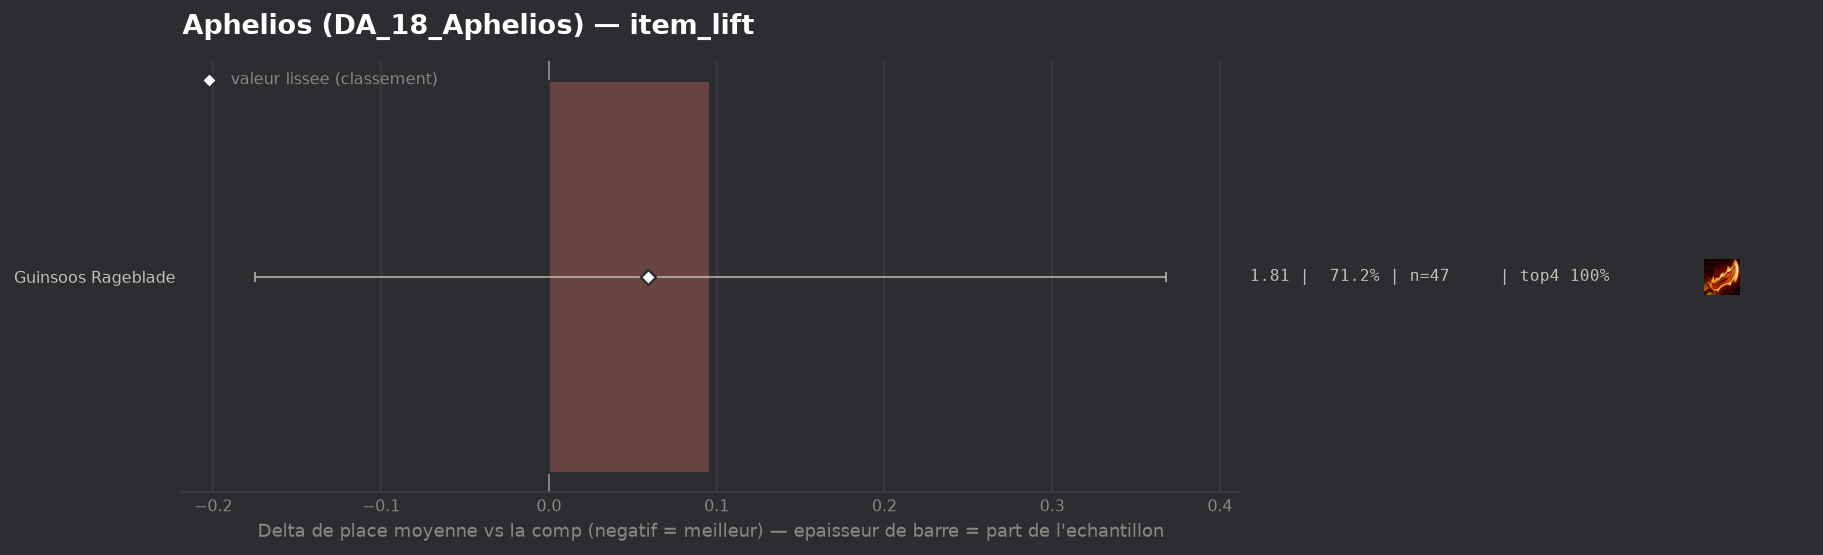

Data behind this chart, as committed beside it:
group, label, n, share, avg_place, shrunk_avg, score, d_avg, d_avg_pess, impact, d_top4, win, top2, top4, sd, z, p, significant
populaire, Guinsoos Rageblade, 47, 0.7121, 1.809, 1.771, 0.059, 0.096, 0.0, -0.0419, 0.0, 0.3617, 0.8298, 1.0, 0.704, 0.7, 0.4861, False
